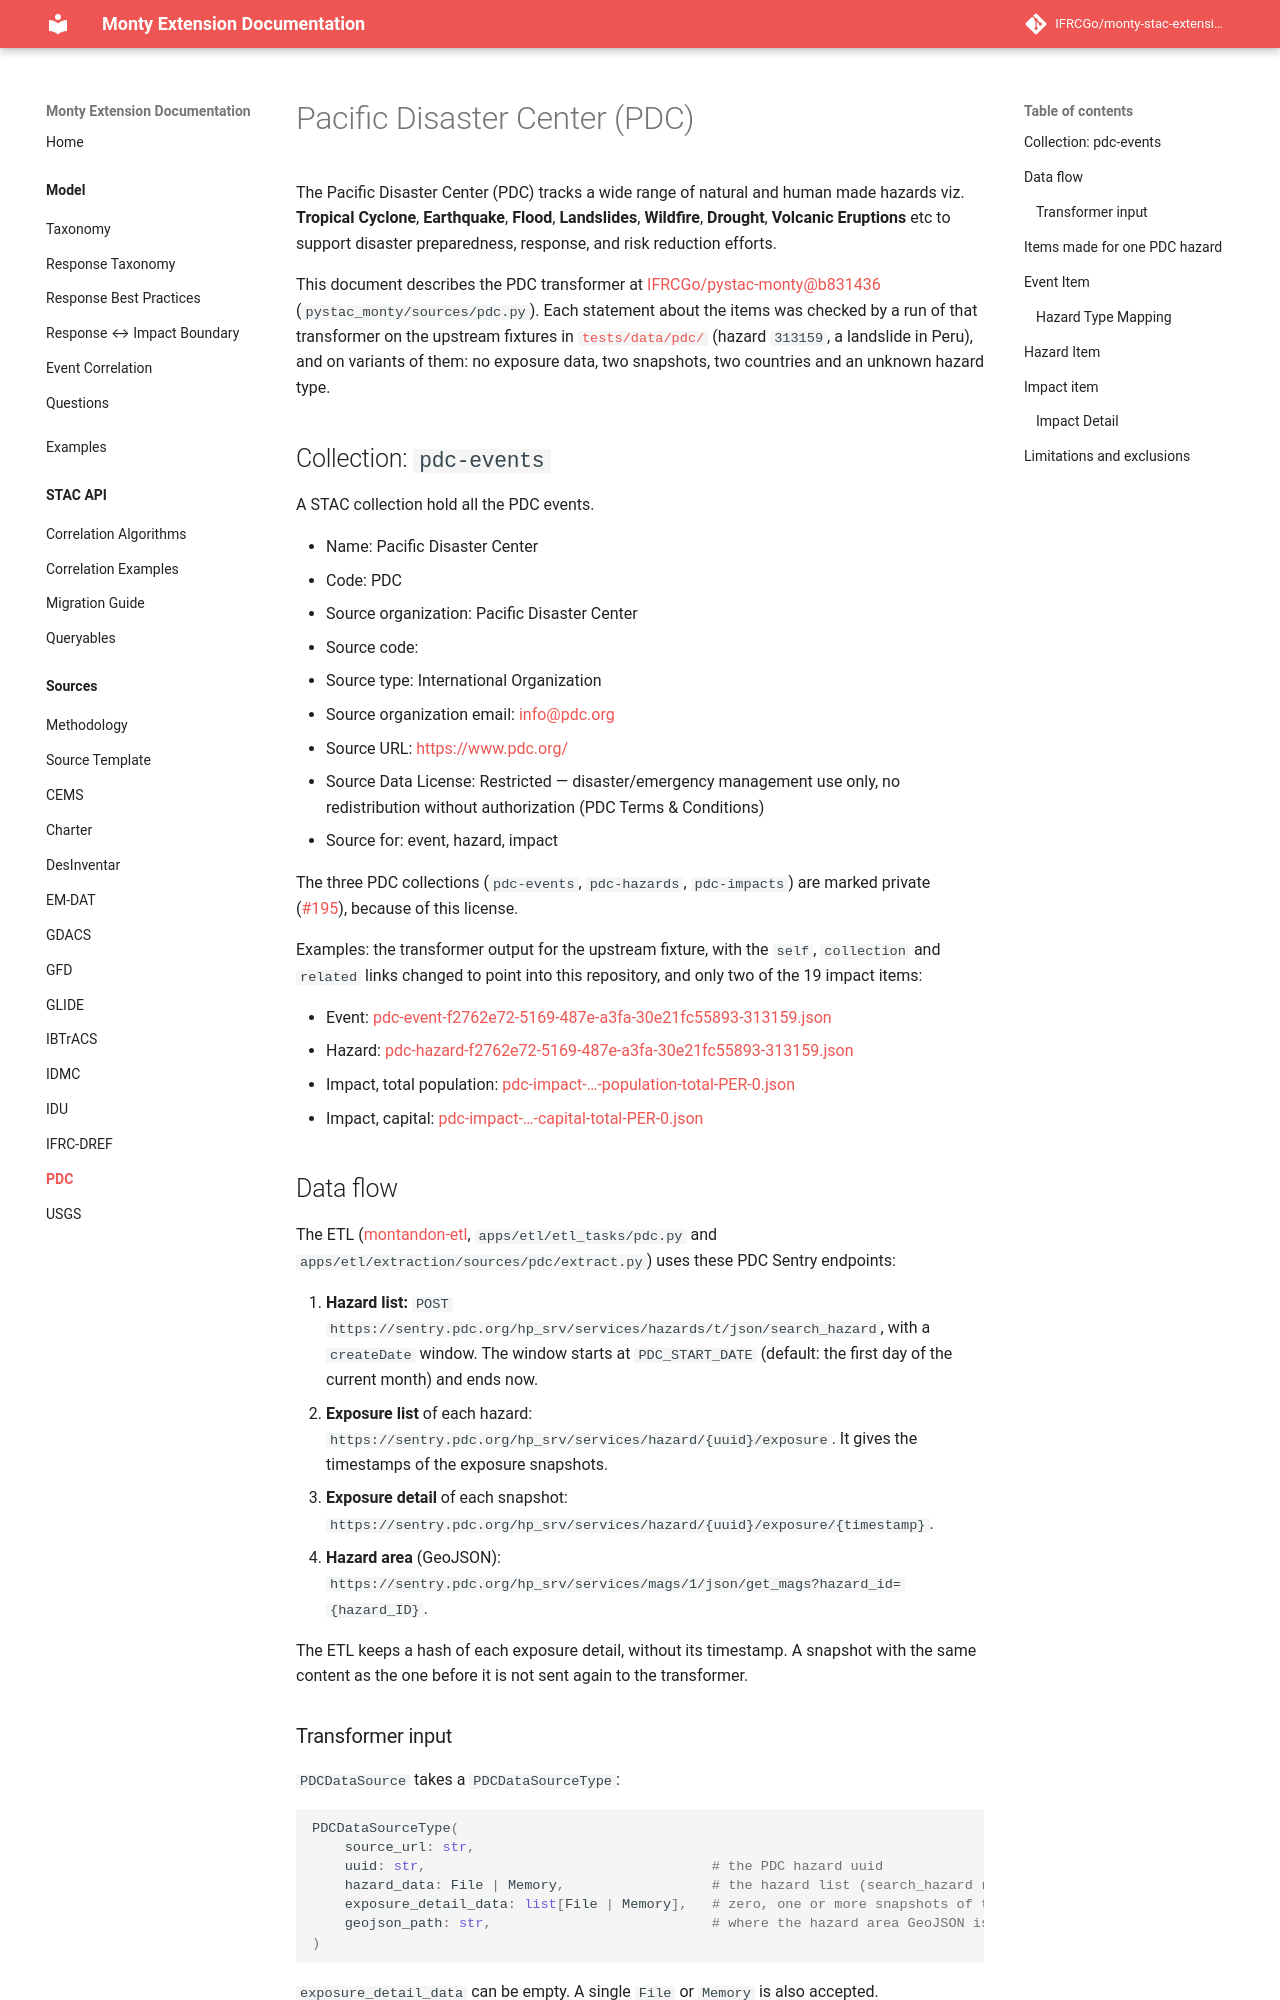

repository: IFRCGo/monty-stac-extension · page: model/sources/PDC/index.html · generator: mkdocs

# Pacific Disaster Center (PDC)

The Pacific Disaster Center (PDC) tracks a wide range of natural and human made hazards viz. **Tropical Cyclone**, **Earthquake**, **Flood**, **Landslides**, **Wildfire**, **Drought**, **Volcanic Eruptions** etc to support disaster preparedness, response, and risk reduction efforts.

This document describes the PDC transformer at
[IFRCGo/pystac-monty@b831436](https://github.com/IFRCGo/pystac-monty/commit/b831436a02deedbee6effaf5a3d1a1d76ddd3000)
(`pystac_monty/sources/pdc.py`). Each statement about the items was checked by a run of that
transformer on the upstream fixtures in
[`tests/data/pdc/`](https://github.com/IFRCGo/pystac-monty/tree/b831436a02deedbee6effaf5a3d1a1d76ddd3000/tests/data/pdc)
(hazard `313159`, a landslide in Peru), and on variants of them: no exposure data, two snapshots,
two countries and an unknown hazard type.

## Collection: `pdc-events`

A STAC collection hold all the PDC events.

- Name: Pacific Disaster Center
- Code: PDC
- Source organization: Pacific Disaster Center
- Source code:
- Source type: International Organization
- Source organization email: <info@pdc.org>
- Source URL: <https://www.pdc.org/>
- Source Data License: Restricted — disaster/emergency management use only, no redistribution without authorization (PDC Terms & Conditions)
- Source for: event, hazard, impact

The three PDC collections (`pdc-events`, `pdc-hazards`, `pdc-impacts`) are marked private
([#195](https://github.com/IFRCGo/monty-stac-extension/pull/195)), because of this license.

Examples: the transformer output for the upstream fixture, with the `self`, `collection` and
`related` links changed to point into this repository, and only two of the 19 impact items:

- Event: [pdc-event-f2762e72-5169-487e-a3fa-30e21fc55893-313159.json](https://github.com/IFRCGo/monty-stac-extension/tree/main/examples/pdc-events/pdc-event-f2762e72-5169-487e-a3fa-30e21fc55893-313159.json)
- Hazard: [pdc-hazard-f2762e72-5169-487e-a3fa-30e21fc55893-313159.json](https://github.com/IFRCGo/monty-stac-extension/tree/main/examples/pdc-hazards/pdc-hazard-f2762e72-5169-487e-a3fa-30e21fc55893-313159.json)
- Impact, total population: [pdc-impact-…-population-total-PER-0.json](https://github.com/IFRCGo/monty-stac-extension/tree/main/examples/pdc-impacts/pdc-impact-f2762e72-5169-487e-a3fa-30e21fc55893-313159-1738897884777-1-population-total-PER-0.json)
- Impact, capital: [pdc-impact-…-capital-total-PER-0.json](https://github.com/IFRCGo/monty-stac-extension/tree/main/examples/pdc-impacts/pdc-impact-f2762e72-5169-487e-a3fa-30e21fc55893-313159-1738897884777-1-capital-total-PER-0.json)

## Data flow

The ETL ([montandon-etl](https://github.com/IFRCGo/montandon-etl), `apps/etl/etl_tasks/pdc.py` and
`apps/etl/extraction/sources/pdc/extract.py`) uses these PDC Sentry endpoints:

1. **Hazard list:** `POST https://sentry.pdc.org/hp_srv/services/hazards/t/json/search_hazard`, with a
   `createDate` window. The window starts at `PDC_START_DATE` (default: the first day of the current
   month) and ends now.
2. **Exposure list** of each hazard: `https://sentry.pdc.org/hp_srv/services/hazard/{uuid}/exposure`.
   It gives the timestamps of the exposure snapshots.
3. **Exposure detail** of each snapshot: `https://sentry.pdc.org/hp_srv/services/hazard/{uuid}/exposure/{timestamp}`.
4. **Hazard area** (GeoJSON): `https://sentry.pdc.org/hp_srv/services/mags/1/json/get_mags?hazard_id={hazard_ID}`.

The ETL keeps a hash of each exposure detail, without its timestamp. A snapshot with the same
content as the one before it is not sent again to the transformer.

### Transformer input

`PDCDataSource` takes a `PDCDataSourceType`:

```python
PDCDataSourceType(
    source_url: str,
    uuid: str,                                   # the PDC hazard uuid
    hazard_data: File | Memory,                  # the hazard list (search_hazard response)
    exposure_detail_data: list[File | Memory],   # zero, one or more snapshots of this hazard
    geojson_path: str,                           # where the hazard area GeoJSON is stored
)
```

`exposure_detail_data` can be empty. A single `File` or `Memory` is also accepted.
